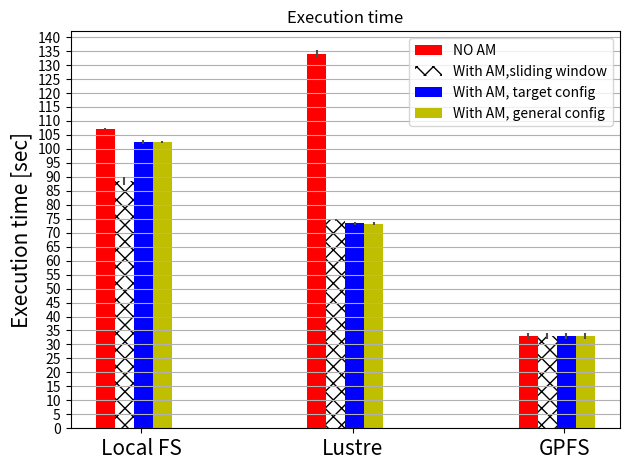

The matplotlib source for this figure:
#!/usr/bin/python
# -*- coding: utf-8 -*-
"""
Created on Sun May  4 12:18:00 2014

@author: Federico
"""

"""
Bar chart demo with pairs of bars grouped for easy comparison.
"""
import numpy as np
import matplotlib.pyplot as plt

#no sliding window

n_groups = 3


#### local, Lustre, GPFS number of reads

##### Test cluster

# single client, no AM
means_noAM = (107.0673665046692, 134.14148278236388, 33)
std_noAM = (0.38798420331930866, 1.1754509755077274, 1)

#############################

# single client, no sliding window, target config
means_goodconf = (102.47633774280548, 73.216443490982059, 33)
std_goodconf = (0.45904493551013592, 0.55475448770501945, 1)

#############################


# single client, no sliding window, bad config
means_badconf = (102.41522600650788, 73.299172472953799, 33)
std_badconf = (0.74934338758966634, 0.58922943036197994, 1)

#############################

# single client, sliding window
means_slw = (88.484313249588013, 74.536100697517398, 33)
std_slw = (1.4131788579314211, 0.49514813374203193, 1)

#############################



fig, ax = plt.subplots()

index = np.arange(n_groups)
#group_labels = ["Local", "Lustre"]
#num_items = len(group_labels)
bar_width = 0.09
#bar_width = 0.05

# This needs to be a numpy range for xdata calculations
# to work.
#ind = np.arange(num_items)
margin = 0.1
#bar_width = (1.-2.*margin)/2
#opacity = 0.4
error_config = {'ecolor': '0.3'}


rects1 = plt.bar(index+margin, means_noAM, bar_width,
                 #alpha=opacity,
                 color='r',
                 yerr=std_noAM,
                 error_kw=error_config,
                 label='NO AM'
                 )

rects2 = plt.bar(index+margin+bar_width, means_slw, bar_width,
                 #alpha=opacity,
                 color='w',
                 yerr=std_slw,
                 error_kw=error_config,
                 label='With AM,sliding window',
                 hatch='xx')
                 
                 
                 
rects3 = plt.bar(index+margin+ 2*bar_width, means_badconf, bar_width,
                 #alpha=opacity,
                 color='b',
                 yerr=std_badconf,
                 error_kw=error_config,
                 label='With AM, target config'
                 )

rects4 = plt.bar(index + margin + 3*bar_width, means_goodconf, bar_width,
                 #alpha=opacity,
                 color='y',
                 yerr=std_goodconf,
                 error_kw=error_config,
                 label='With AM, general config'
                 )                 
              
                 
                 

#plt.grid()
#plt.xlabel('File systems', fontsize=15, verticalalignment='bottom')
#plt.xlabel('File systems')
plt.ylabel('Execution time [sec]', fontsize=15)
plt.title('Execution time')
start, end = ax.get_ylim()
ax.yaxis.set_ticks(np.arange(start, end, 5))
ax.yaxis.grid(True)
ax.xaxis.grid(False)
plt.xticks(index + 3*bar_width, ('Local FS', 'Lustre', 'GPFS'), fontsize=15)
plt.legend()

plt.tight_layout()
plt.show()